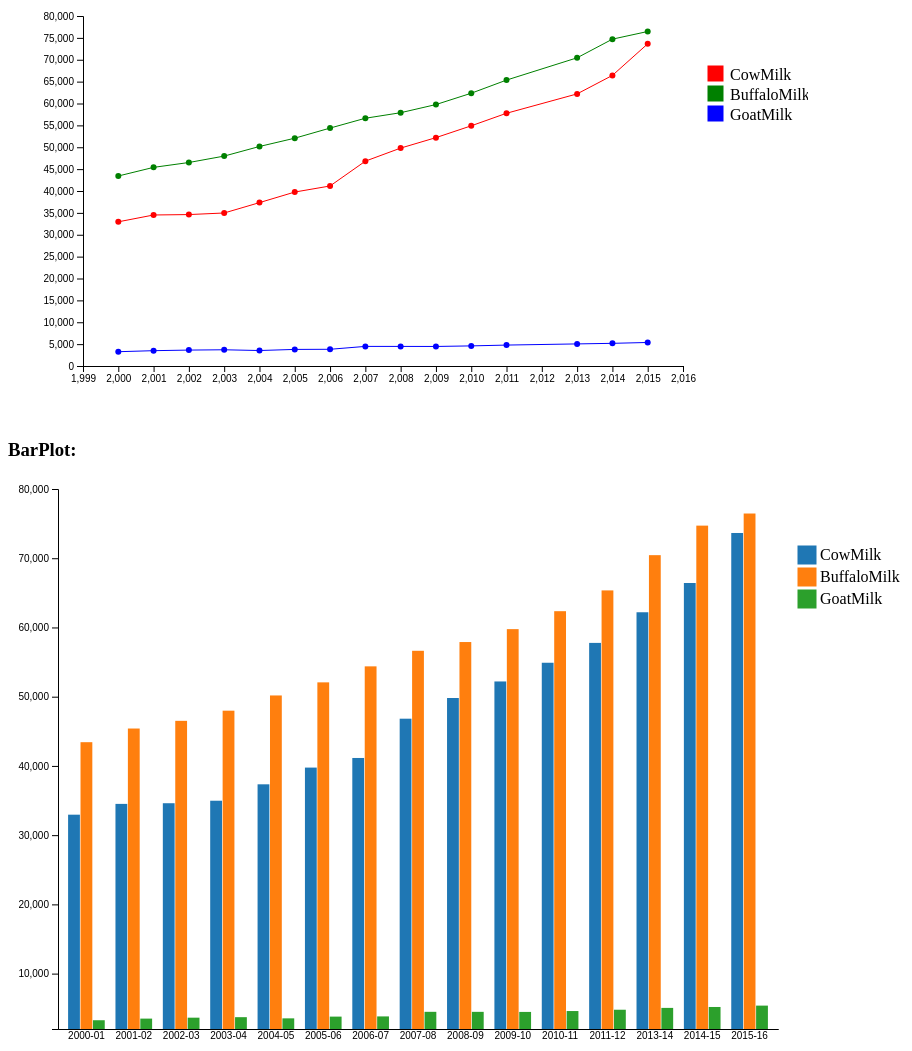
D3 v7 page, settled after 480 driven frames (8 s of simulated time); the page loaded 1 data file(s).


// ── BarPlot.js
// Padding and Dimentions of the graph
var margin = {top: 10, right: 30, bottom: 50, left: 50},
width = 800 - margin.left - margin.right,
height = 600 - margin.top - margin.bottom;

// Appending the SVG object
var svg = d3.select("#my_dataviz")
.append("svg")
.attr("width", width + margin.left + margin.right+100)
.attr("height", height + margin.top + margin.bottom)
.append("g")
.attr("transform",
      "translate(" + margin.left + "," + margin.top + ")");

// Data Parsing
d3.csv("./dataset.csv", function(data) {

// Creating the list of subgroups to be plotted
var subgroups = data.columns.slice(2)

// Groups on the X axis
var groups = d3.map(data, function(d){return(d.Year)}).keys()
//console.log(subgroups)
//console.log(groups)
// Adding the  X axis
var x = d3.scaleBand()
  .domain(groups)
  .range([0, width])
  .padding([0.2])
svg.append("g")
.attr("transform", "translate(0," + height + ")")
.call(d3.axisBottom(x).tickSize(0));

// Adding the Y axis
var y = d3.scaleLinear()
.domain([2000, 80000])
.range([ height, 0 ]);
svg.append("g")
.call(d3.axisLeft(y));

var xSubgroup = d3.scaleBand()
.domain(subgroups)
.range([0, x.bandwidth()])
.padding([0.05])

// Giving different colours to sub groups
var color = d3.scaleOrdinal()
.domain(subgroups)
.range(d3.schemeCategory10)

// Forming bars
svg.append("g")
.selectAll("g")
.data(data)
.enter()
.append("g")
  .attr("transform", function(d) { return "translate(" + x(d.Year) + ",0)"; })
.selectAll("rect")
.data(function(d) { return subgroups.map(function(key) { return {key: key, value: d[key]}; }); })
.enter().append("rect")
  .attr("x", function(d) { return xSubgroup(d.key); })
  .attr("y", function(d) { return y(d.value); })
  .attr("width", xSubgroup.bandwidth())
  .attr("height", function(d) { return height - y(d.value); })
  .attr("fill", function(d) { return color(d.key); });

//console.log(color.domain());
var legend=d3.select("#my_dataviz")
.select("svg").selectAll(".legend").data(color.domain()).enter()
    .append('g')
    .attr("transform", function (d, i) {
      var height = 22;
      var offset = (22 * color.domain().length) / 2;
      var horz = 790;
      var vert = 100 + i * height - offset;
      return "translate(" + horz + "," + vert + ")";
    });
legend
    .append("rect")
    .attr("width", 18)
    .attr("height", 18)
    .style("fill", function(d) { return color(d);})
    .style("stroke", color);

  legend
    .append("text")
    .attr("x", 22)
    .attr("y", 14)
    .text((d) => {
      if (d === "CowMilk") return "CowMilk";
      else if(d === "GoatMilk") return "GoatMilk";  
      else return "BuffaloMilk";
    });

})
// let myarray=["Cow Milk","Buffalo Milk","Goat Milk"];


// ── LineChart.js
let ds = d3.select("#drawspace");
    d3.csv('dataset.csv').then(funDraw)
    function funDraw(myData) {
      
      myData=myData.map(d=>({
        Year : d.Year.substring(0, 4),
        CowMilk : d.CowMilk,
        GoatMilk : d.GoatMilk,
        BuffaloMilk : d.BuffaloMilk
      }));
      console.log(myData)
      let dsh=350;
      let dsw=600;
      
      let yscale=d3.scaleLinear().domain([0,80000]).range([dsh,0]);
      let xscale=d3.scaleLinear().domain([1999,2016]).range([0,dsw]);
      
      ds.append("g").call(d3.axisLeft(yscale).ticks(15));
      ds.append("g").call(d3.axisBottom(xscale).ticks(15)) 
        .attr("transform" , " translate(0,"+dsh+")");

      let myLine=d3.line().x(d=>xscale(+d.Year)).y(d=>yscale(+d.CowMilk));
      ds.append("path").datum(myData).attr("d",myLine).attr("fill","none").attr("stroke","red");
      ds.append('g').selectAll('circle').data(myData)
            .enter().append('circle')
            .attr('cx',d=>xscale(+d.Year))
            .attr('cy',d=>yscale(+d.CowMilk))
            .attr('r',3)
            .attr('fill','red');

      let yscale1=d3.scaleLinear().domain([0,80000]).range([dsh,0]);

      let myLine1=d3.line().x(d=>xscale(+d.Year)).y(d=>yscale1(+d.GoatMilk));
      ds.append("path").datum(myData).attr("d",myLine1).attr("fill","none").attr("stroke","blue");
      ds.append('g').selectAll('circle').data(myData)
            .enter().append('circle')
            .attr('cx',d=>xscale(+d.Year))
            .attr('cy',d=>yscale(+d.GoatMilk))
            .attr('r',3)
            .attr('fill','blue');

      let yscale2=d3.scaleLinear().domain([0,80000]).range([dsh,0]);

      let myLine2=d3.line().x(d=>xscale(+d.Year)).y(d=>yscale1(+d.BuffaloMilk));
      ds.append("path").datum(myData).attr("d",myLine2).attr("fill","none").attr("stroke","green");
      ds.append('g').selectAll('circle').data(myData)
            .enter().append('circle')
            .attr('cx',d=>xscale(+d.Year))
            .attr('cy',d=>yscale(+d.BuffaloMilk))
            .attr('r',3)
            .attr('fill','green');
      d3.select('svg').append('g').attr('class','cow').attr('transform','translate(700,100)')
        .append("rect")
        .attr("width", 15)
        .attr("height", 15)
        .style("fill", 'red')
        .style("stroke", 'red');
      d3.select('.cow').append("text")
        .attr("x", 22)
        .attr("y", 14)
        .text("CowMilk");
      d3.select('svg').append('g').attr('class','buff').attr('transform','translate(700,120)')
        .append("rect")
        .attr("width", 15)
        .attr("height", 15)
        .style("fill", 'green')
        .style("stroke", 'green');
      d3.select('.buff').append("text")
        .attr("x", 22)
        .attr("y", 14)
        .text("BuffaloMilk");
      d3.select('svg').append('g').attr('class','goat').attr('transform','translate(700,140)')
        .append("rect")
        .attr("width", 15)
        .attr("height", 15)
        .style("fill", 'blue')
        .style("stroke", 'blue');
      d3.select('.goat').append("text")
        .attr("x", 22)
        .attr("y", 14)
        .text("GoatMilk");

    }

### data: dataset.csv
Year, Total, CowMilk, BuffaloMilk, GoatMilk
2000-01, 79651, 32957, 43428, 3266
2001-02, 83419, 34516, 45402, 3501
2002-03, 84760, 34612, 46512, 3636
2003-04, 86660, 34973, 47979, 3708
2004-05, 91059, 37344, 50178, 3537
2005-06, 95619, 39759, 52070, 3790
2006-07, 99348, 41148, 54382, 3818
2007-08, 107933, 46822, 56630, 4481
2008-09, 112183, 49810, 57895, 4478
2009-10, 116425, 52200, 59758, 4467
2010-11, 121847, 54903, 62350, 4594
2011-12, 127904, 57770, 65352, 4782
2013-14, 137686, 62195, 70443, 5048
2014-15, 146314, 66423, 74710, 5180
2015-16, 155482, 73646, 76459, 5378